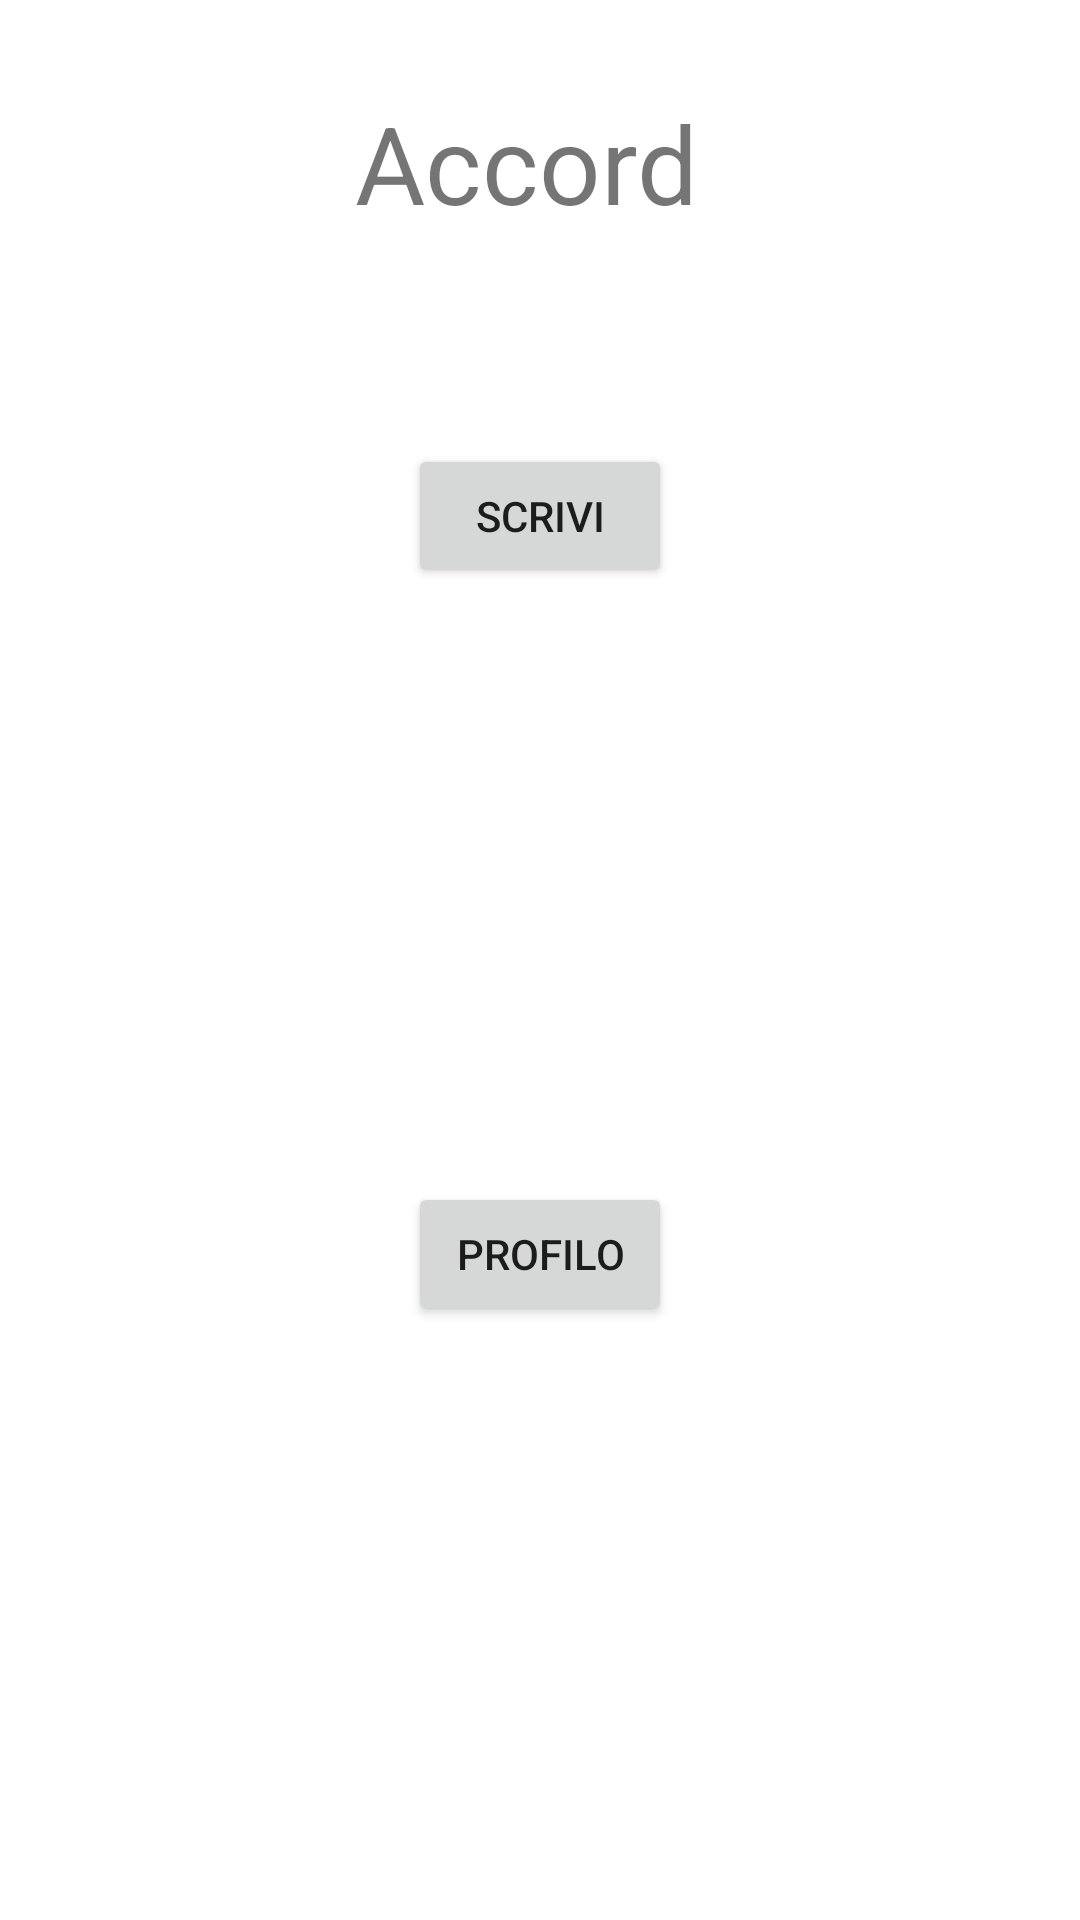

Reconstruct the res/layout file that produces this screen, plus the resources it refers to.
<!-- AndroidManifest.xml: application theme Theme.Accordo -->
<!-- res/layout/activity_main.xml -->
<?xml version="1.0" encoding="utf-8"?>

<androidx.constraintlayout.widget.ConstraintLayout xmlns:android="http://schemas.android.com/apk/res/android"
    xmlns:app="http://schemas.android.com/apk/res-auto"
    xmlns:tools="http://schemas.android.com/tools"
    android:layout_width="match_parent"
    android:layout_height="match_parent"
    tools:context=".MainActivity">

    <TextView
        android:id="@+id/textView"
        android:layout_width="206dp"
        android:layout_height="68dp"
        android:layout_marginTop="30dp"
        android:text="Accord "
        android:textAlignment="center"
        android:textSize="36sp"
        app:layout_constraintEnd_toEndOf="parent"
        app:layout_constraintStart_toStartOf="parent"
        app:layout_constraintTop_toTopOf="parent" />

    <Button
        android:id="@+id/scrivi"
        android:layout_width="wrap_content"
        android:layout_height="wrap_content"
        android:layout_marginTop="50dp"
        android:text="SCRIVI"
        app:layout_constraintEnd_toEndOf="@+id/textView"
        app:layout_constraintStart_toStartOf="@+id/textView"
        app:layout_constraintTop_toBottomOf="@+id/textView" />

    <Button
        android:id="@+id/profilo"
        android:layout_width="wrap_content"
        android:layout_height="wrap_content"
        android:onClick="onButtonClick"
        android:text="profilo"
        app:layout_constraintBottom_toBottomOf="parent"
        app:layout_constraintEnd_toEndOf="@+id/scrivi"
        app:layout_constraintStart_toStartOf="@+id/scrivi"
        app:layout_constraintTop_toBottomOf="@+id/scrivi" />
</androidx.constraintlayout.widget.ConstraintLayout>
<!-- resources referenced by this layout -->
<resources>
  <style name="Theme.Accordo" parent="Theme.MaterialComponents.DayNight.DarkActionBar">
          
          <item name="colorPrimary">@color/purple_500</item>
          <item name="colorPrimaryVariant">@color/purple_700</item>
          <item name="colorOnPrimary">@color/white</item>
          
          <item name="colorSecondary">@color/teal_200</item>
          <item name="colorSecondaryVariant">@color/teal_700</item>
          <item name="colorOnSecondary">@color/black</item>
          
          <item name="android:statusBarColor" tools:targetApi="l">?attr/colorPrimaryVariant</item>
          
      </style>
  <!-- not gathered from this repository: default colours our renderer supplied (Android Studio template values) -->
  <color name="purple_500">#FF6200EE</color>
  <color name="purple_700">#FF3700B3</color>
  <color name="teal_200">#FF03DAC5</color>
  <color name="teal_700">#FF018786</color>
  <color name="black">#FF000000</color>
  <color name="white">#FFFFFFFF</color>
</resources>
